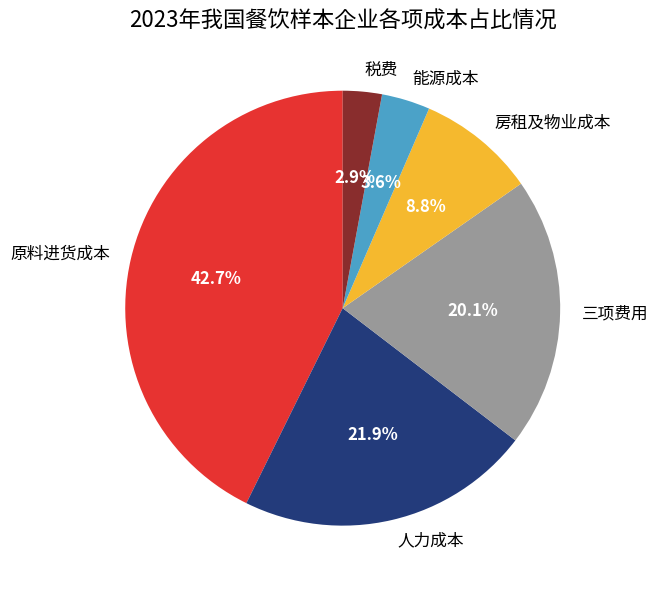

The script that saved this image:
import matplotlib.pyplot as plt


# 数据
labels = ['原料进货成本', '人力成本', '三项费用', '房租及物业成本', '能源成本', '税费']
sizes = [42.7, 21.9, 20.1, 8.8, 3.6, 2.9]
colors = ['#E73331', '#233B7B', '#999999', '#F5B92E', '#4BA2C8', '#892D2D']
# explode = [0.05 if i == 0 else 0 for i in range(len(labels))]  # 突出显示“原料进货成本”

# 绘制图表
fig, ax = plt.subplots(figsize=(8, 6), subplot_kw=dict(aspect="equal"))
wedges, texts, autotexts = ax.pie(
    sizes, labels=labels, colors=colors, autopct='%.1f%%',
    startangle=90, wedgeprops=dict(width=1.0), textprops=dict(color="black", fontsize=12)
)

# 设置标签字体为白色并居中
for autotext in autotexts:
    autotext.set_color('white')
    autotext.set_fontsize(12)
    autotext.set_fontweight('bold')

ax.set_title("2023年我国餐饮样本企业各项成本占比情况", fontsize=16)
plt.tight_layout()
plt.show()
